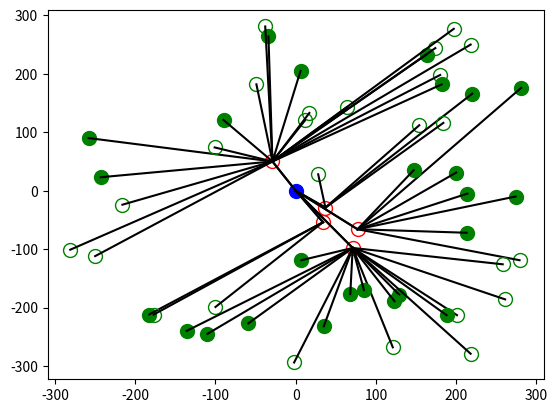

Write Python code to recreate this figure. (Note: this script raises an exception after producing the figure.)
import matplotlib.pyplot as plt
import numpy as np

# Function to set the random seed for reproducibility
def seed():
    np.random.seed(0)

# Function to calculate the Euclidean distance between two nodes
def dist(node1, node2):
    return ((node1[0] - node2[0])**2 + (node1[1] - node2[1])**2)**0.5

# Task class represents a computational task
class Task:
    def __init__(self, priority, time, start_time, deadline):
        self.priority = priority
        self.exec_time = time
        self.done = False
        self.start_time = start_time
        self.deadline = deadline
        self.cpu_cost = np.random.randint(0, 10)
        self.rom_cost = np.random.randint(0, 10)

    def __repr__(self):
        return f"Task({self.priority}, {self.time}, {self.done})"

# Node class represents a computing node (FOG, USER, CLOUD)
class Node:
    def __init__(self, pos, node_type):
        self.pos = pos
        self.neighbors = []  # Neighboring nodes
        self.type = node_type
        self.tasks = []  # Tasks assigned to the node

    def add_neighbor(self, node):
        self.neighbors.append(node)

    def draw(self):
        # Plotting nodes based on type and tasks assigned
        if self.type == "FOG":
            if len(self.tasks) > 0:
                plt.plot(self.pos[0], self.pos[1], 'ro', markeredgecolor='r', markersize=10)
            else:
                plt.plot(self.pos[0], self.pos[1], 'ro', markerfacecolor='none', markeredgecolor='r', markersize=10)
        elif self.type == "CLOUD":
            plt.plot(self.pos[0], self.pos[1], 'bo', markerfacecolor='b', markeredgecolor='b', markersize=10)
        else:
            if len(self.tasks) > 0:
                plt.plot(self.pos[0], self.pos[1], 'go', markeredgecolor='g', markersize=10)
            else:
                plt.plot(self.pos[0], self.pos[1], 'go', markerfacecolor='none', markeredgecolor='g', markersize=10)

        # Drawing edges between neighboring nodes
        for n in self.neighbors:
            plt.plot([self.pos[0], n.pos[0]], [self.pos[1], n.pos[1]], 'black')

# Graph class represents the entire computing graph
class Graph:
    def __init__(self):
        self.nodes = []  # List of nodes in the graph
        self.completed = []  # Completed tasks
        self.cloud_used = 0  # Total cloud processing time
        self.fog_used = 0  # Total fog processing time

    def add_node(self, node):
        self.nodes.append(node)

    def connect(self):
        for i in range(len(self.nodes)):
            if self.nodes[i].type == "FOG":
                self.nodes[i].add_neighbor(self.nodes[-1])
                self.nodes[-1].add_neighbor(self.nodes[i])

            if self.nodes[i].type == "USER":
                min_dist = float('inf')
                min_node = None
                for j in range(len(self.nodes)):
                    if self.nodes[j].type == "FOG":
                        distance = dist(self.nodes[i].pos, self.nodes[j].pos)
                        if distance < min_dist:
                            min_dist = distance
                            min_node = self.nodes[j]
                self.nodes[i].add_neighbor(min_node)

    def draw(self):
        plt.clf()
        for node in self.nodes:
            node.draw()
        plt.pause(1)

    def generate_task(self, time):
        for node in self.nodes:
            if node.type == "USER":
                # 20% probability of generating a task
                if np.random.rand() < 0.2:
                    node.tasks.append(Task(np.random.randint(1, 10), np.random.randint(1, 10), time, np.random.randint(5, 20)))

    def transfer_task(self):
        for node in self.nodes:
            if node.type == "USER" and len(node.tasks) > 0:
                task = node.tasks.pop(0)
                node.neighbors[0].tasks.append(task)

    def fog(self, time):
        for node in self.nodes:
            if node.type == "FOG" and len(node.tasks) > 0:
                for task in node.tasks:
                    if task.priority < 5:
                        task.start_time -= 3
                        self.nodes[-1].tasks.append(task)
                        node.tasks.remove(task)

                node.tasks.sort(key=lambda x: x.priority, reverse=True)
                if len(node.tasks) > 0:
                    node.tasks[0].time -= 3
                    self.fog_used += 1.5
                    if node.tasks[0].time <= 0:
                        node.tasks[0].done = True
                        node.tasks[0].end_time = time
                        self.completed.append(node.tasks[0])
                        node.tasks.remove(node.tasks[0])
                for i in range(1, len(node.tasks)):
                    self.nodes[-1].tasks.append(node.tasks.pop(-1))

    def cloud(self, time):
        for node in self.nodes:
            if node.type == "CLOUD" and len(node.tasks) > 0:
                node.tasks.sort(key=lambda x: x.time)
                i = 0
                for task in node.tasks:
                    self.cloud_used += task.time / 0.95
                    task.done = True
                    task.end_time = time
                    self.completed.append(task)
                    task.start_time -= 3
                    node.tasks.remove(task)
                    i += task.time // 4

# CONSTANTS
FOG = 5
USERS = 50

def main():
    graph = Graph()
    for i in range(FOG):
        graph.add_node(Node([np.random.randint(low=-100, high=100), np.random.randint(low=-100, high=100)], "FOG"))

    for i in range(USERS):
        graph.add_node(Node([np.random.randint(low=-300, high=300), np.random.randint(low=-300, high=300)], "USER"))

    graph.add_node(Node([0, 0], "CLOUD"))

    graph.connect()
    graph.generate_task(0)
    for i in range(10000):
        graph.generate_task(i)
        graph.draw()
        graph.transfer_task()
        graph.fog(i)
        graph.cloud(i)

    data = []
    for task in graph.completed:
        if task.start_time < 0:
            task.end_time -= task.start_time
            task.start_time = 0
        data.append({
            "priority": task.priority,
            "total_time": task.end_time - task.start_time,
            "task_time": task.task_time,
        })

    import json
    with open('data_sjf_priority3.json', 'w') as outfile:
        json.dump({"data": data, "fog_used": graph.fog_used, "cloud_used": graph.cloud_used}, outfile)

if __name__ == "__main__":
    main()
